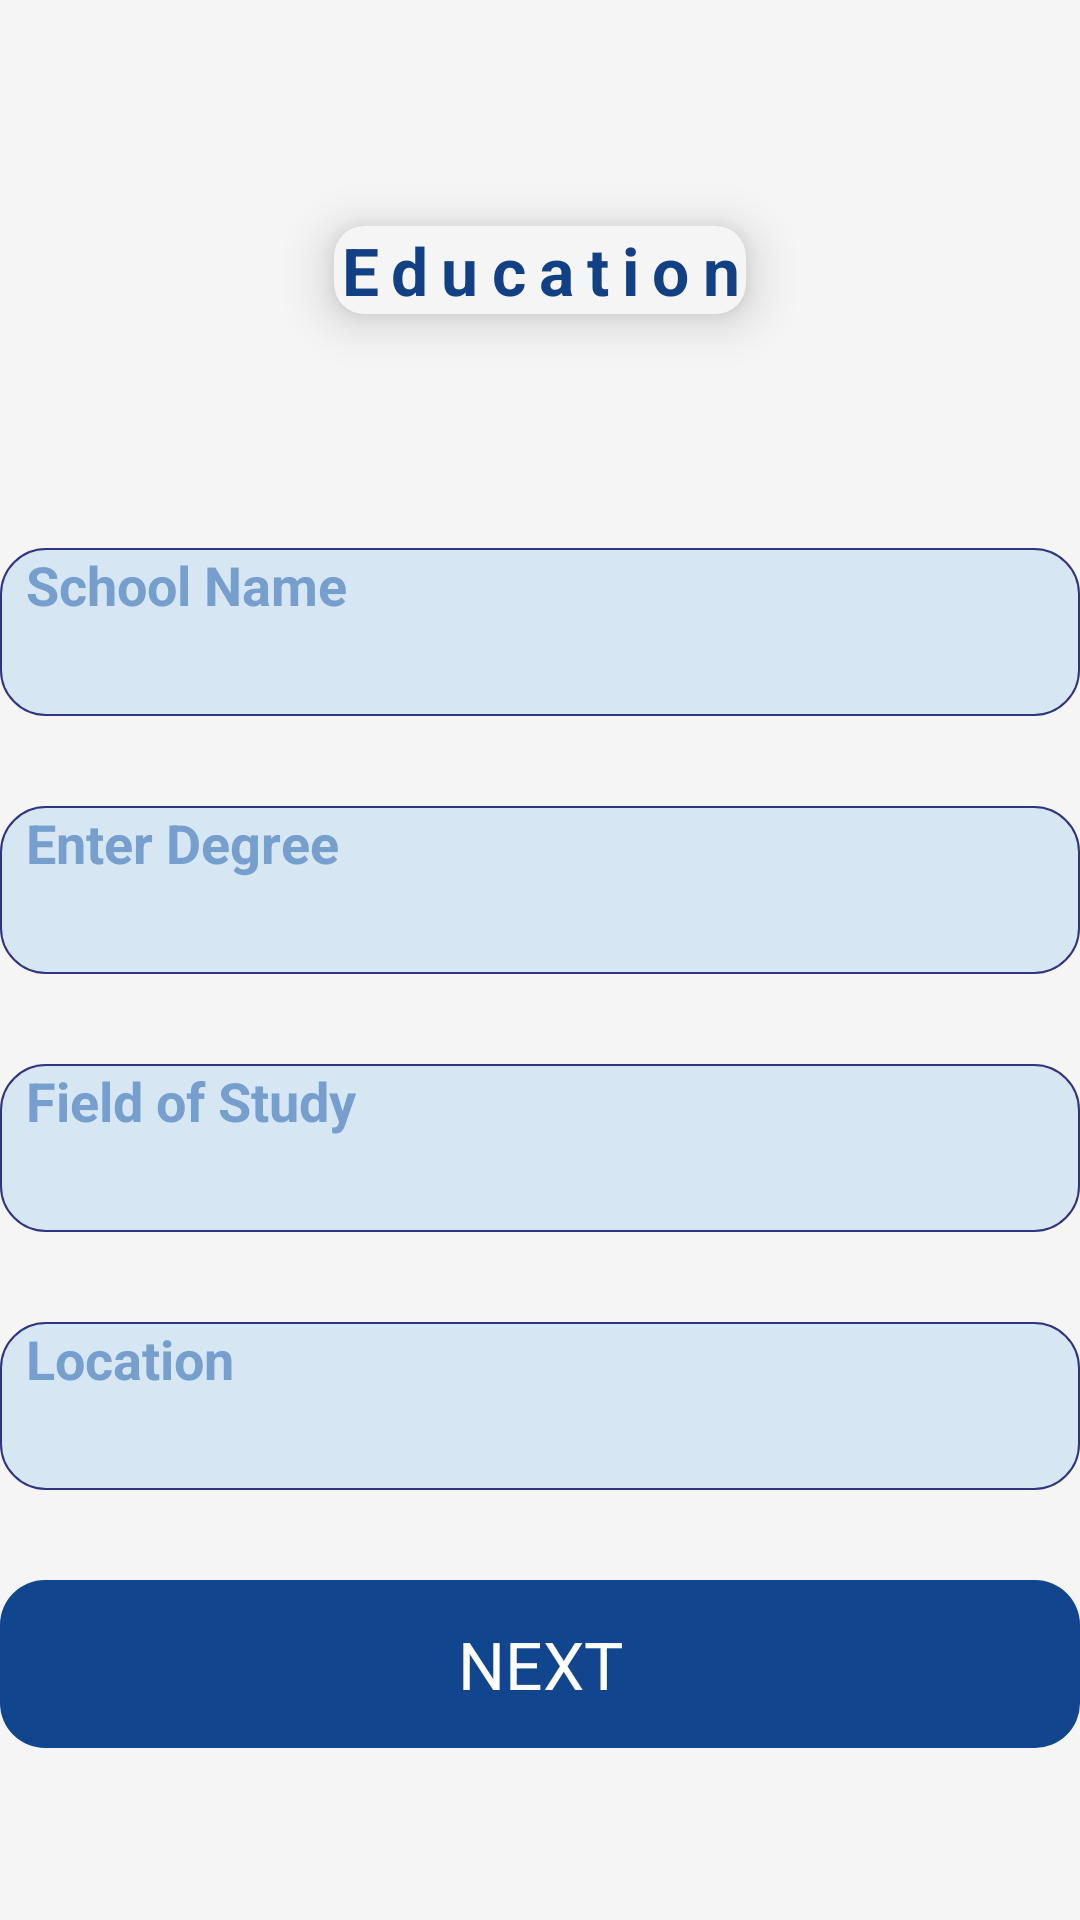

Write the Android layout XML for this screen, with the resource values it uses.
<!-- AndroidManifest.xml: application theme Theme.ResumeMaker -->
<!-- res/layout/activity_fourth.xml -->
<?xml version="1.0" encoding="utf-8"?>
<LinearLayout xmlns:android="http://schemas.android.com/apk/res/android"
    xmlns:app="http://schemas.android.com/apk/res-auto"
    xmlns:tools="http://schemas.android.com/tools"
    android:layout_width="match_parent"
    android:layout_height="match_parent"
    android:background="#F5F5F5"
    android:orientation="vertical"
    android:gravity="center"
    tools:context=".FourthActivity">

    <androidx.cardview.widget.CardView
        android:layout_width="wrap_content"
        android:layout_height="wrap_content"
        app:cardUseCompatPadding="true"
        app:cardCornerRadius="10dp"
        android:layout_marginBottom="30dp"
        app:cardBackgroundColor="#F5F5F5"
        app:cardElevation="10dp">
    <TextView
        android:layout_width="wrap_content"
        android:layout_height="wrap_content"
        android:gravity="center"
        android:textColor="#114084"
        android:text="Education"
        android:textSize="22dp"
        android:letterSpacing="0.2"
        android:textStyle="bold" />
    </androidx.cardview.widget.CardView>

    <LinearLayout

        android:layout_width="360dp"
        android:layout_height="56dp"
        android:layout_marginTop="30dp"
        android:background="@drawable/string"
        android:orientation="vertical">

        <TextView
            android:layout_width="wrap_content"
            android:layout_height="wrap_content"
            android:text="  School Name"
            android:textColor="#769FCD"
            android:textSize="18dp"
            android:textStyle="bold" />

        <EditText
            android:id="@+id/sname"
            android:layout_width="match_parent"
            android:layout_marginLeft="10dp"
            android:background="@null"
            android:layout_height="wrap_content" />

    </LinearLayout>

    <LinearLayout

        android:layout_width="360dp"
        android:layout_height="56dp"
        android:layout_marginTop="30dp"
        android:background="@drawable/string"
        android:orientation="vertical">

        <TextView
            android:layout_width="wrap_content"
            android:layout_height="wrap_content"
            android:text="  Enter Degree"
            android:textColor="#769FCD"
            android:textSize="18dp"
            android:textStyle="bold" />

        <EditText
            android:id="@+id/edegree"
            android:layout_width="match_parent"
            android:layout_marginLeft="10dp"
            android:background="@null"
            android:layout_height="wrap_content" />

    </LinearLayout>
    <LinearLayout

        android:layout_width="360dp"
        android:layout_height="56dp"
        android:layout_marginTop="30dp"
        android:background="@drawable/string"
        android:orientation="vertical">

        <TextView
            android:layout_width="wrap_content"
            android:layout_height="wrap_content"
            android:text="  Field of Study"
            android:textColor="#769FCD"
            android:textSize="18dp"
            android:textStyle="bold" />

        <EditText
            android:id="@+id/fos"
            android:layout_width="match_parent"
            android:background="@null"
            android:layout_marginLeft="10dp"
            android:layout_height="wrap_content" />

    </LinearLayout>
    <LinearLayout

        android:layout_width="360dp"
        android:layout_height="56dp"
        android:layout_marginTop="30dp"
        android:background="@drawable/string"
        android:orientation="vertical">

        <TextView
            android:layout_width="wrap_content"
            android:layout_height="wrap_content"
            android:text="  Location"
            android:textColor="#769FCD"
            android:textSize="18dp"
            android:textStyle="bold" />

        <EditText
            android:id="@+id/location"
            android:layout_width="match_parent"
            android:background="@null"
            android:layout_marginLeft="10dp"
            android:layout_height="wrap_content" />

    </LinearLayout>
    <TextView
        android:id="@+id/next"
        android:background="@drawable/button"
        android:layout_width="360dp"
        android:layout_height="56dp"
        android:layout_marginTop="30dp"
        android:textColor="@color/white"
        android:gravity="center"
        android:textSize="22dp"
        android:text="NEXT" />
</LinearLayout>
<!-- resources referenced by this layout -->
<resources>
  <!-- drawable button (drawable) -->
  <?xml version="1.0" encoding="utf-8"?>
  <shape xmlns:android="http://schemas.android.com/apk/res/android">
  
      <corners android:radius="15dp"/>
  
      <solid android:color="#11468F"/>
  </shape>
  <!-- drawable string (drawable) -->
  <?xml version="1.0" encoding="utf-8"?>
  <shape xmlns:android="http://schemas.android.com/apk/res/android">
        
        <solid android:color="#D6E6F2"/>
        <corners android:radius="15dp"/>
        <stroke android:color="#303481"
              android:width="0.8dp"/>
  </shape>
  <style name="Theme.ResumeMaker" parent="Theme.MaterialComponents.DayNight.NoActionBar">
          
          <item name="colorPrimary">@color/purple_500</item>
          <item name="colorPrimaryVariant">@color/purple_700</item>
          <item name="colorOnPrimary">@color/white</item>
          
          <item name="colorSecondary">@color/teal_200</item>
          <item name="colorSecondaryVariant">@color/teal_700</item>
          <item name="colorOnSecondary">@color/black</item>
          
          <item name="android:statusBarColor">?attr/colorPrimaryVariant</item>
          
      </style>
  <!-- not gathered from this repository: default colours our renderer supplied (Android Studio template values) -->
  <color name="purple_500">#FF6200EE</color>
  <color name="purple_700">#FF3700B3</color>
  <color name="teal_200">#FF03DAC5</color>
  <color name="teal_700">#FF018786</color>
  <color name="black">#FF000000</color>
  <color name="white">#FFFFFFFF</color>
</resources>
